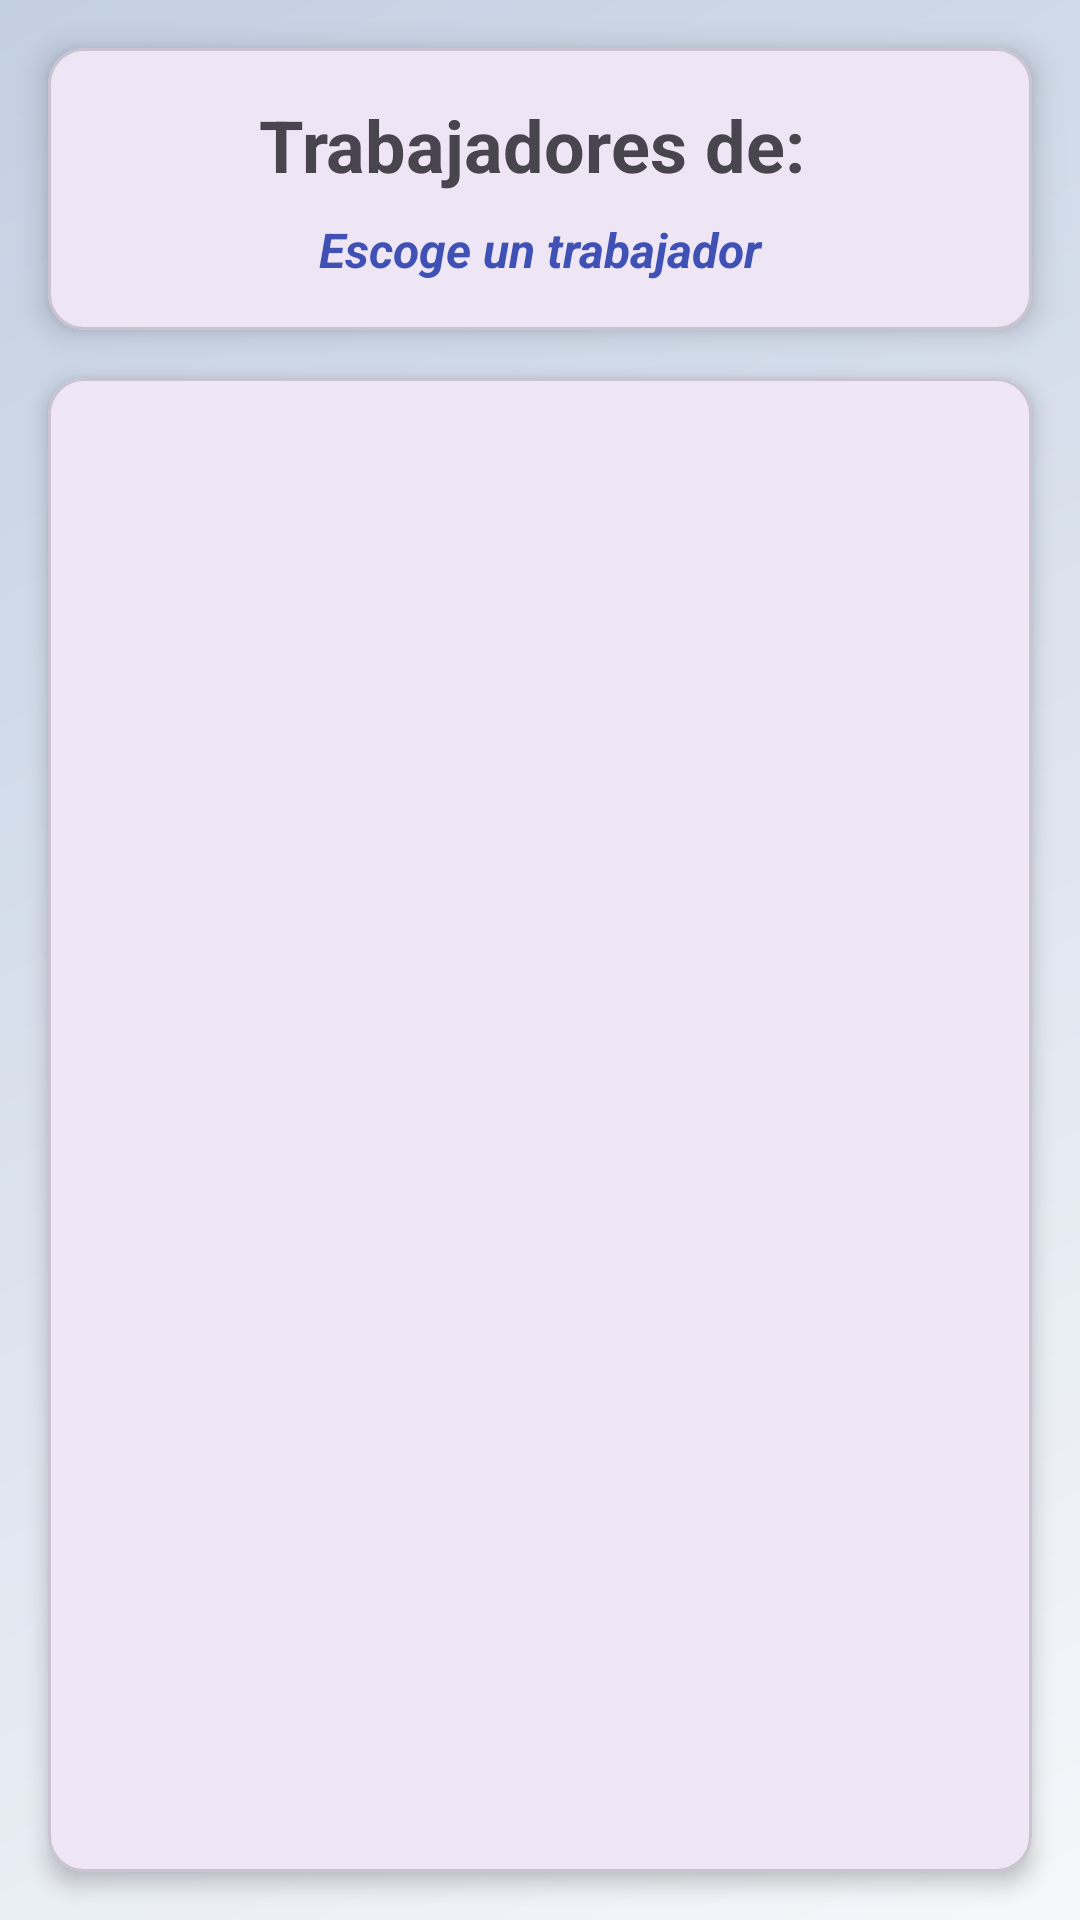

Layout XML and referenced resources for this Android screen:
<!-- AndroidManifest.xml: application theme Theme.ProyectoDeMoviles -->
<!-- res/layout/fragment_trabajadores_categorias_fragments.xml -->
<?xml version="1.0" encoding="utf-8"?>
<androidx.constraintlayout.widget.ConstraintLayout
    xmlns:android="http://schemas.android.com/apk/res/android"
    xmlns:app="http://schemas.android.com/apk/res-auto"
    xmlns:tools="http://schemas.android.com/tools"
    android:layout_width="match_parent"
    android:layout_height="match_parent"
    android:background="@drawable/gradient_background"
    tools:context=".ui.fragments.TrabajadoresCategoriasFragments">

    <com.google.android.material.card.MaterialCardView
        android:id="@+id/headerCard"
        android:layout_width="match_parent"
        android:layout_height="wrap_content"
        android:layout_marginStart="16dp"
        android:layout_marginTop="16dp"
        android:layout_marginEnd="16dp"
        app:cardCornerRadius="12dp"
        app:cardElevation="6dp"
        app:layout_constraintEnd_toEndOf="parent"
        app:layout_constraintStart_toStartOf="parent"
        app:layout_constraintTop_toTopOf="parent">

        <LinearLayout
            android:layout_width="match_parent"
            android:layout_height="wrap_content"
            android:orientation="vertical"
            android:padding="16dp">

            <TextView
                android:id="@+id/titleTextView"
                android:layout_width="match_parent"
                android:layout_height="wrap_content"
                android:gravity="center"
                android:text="Trabajadores de: "
                android:textSize="24sp"
                android:textStyle="bold" />

            <TextView
                android:id="@+id/lblCategoria"
                android:layout_width="match_parent"
                android:layout_height="wrap_content"
                android:layout_marginTop="8dp"
                android:gravity="center"
                android:text="Escoge un trabajador"
                android:textColor="#3F51B5"
                android:textSize="16sp"
                android:textStyle="bold|italic" />
        </LinearLayout>
    </com.google.android.material.card.MaterialCardView>

    <com.google.android.material.card.MaterialCardView
        android:id="@+id/contentCard"
        android:layout_width="0dp"
        android:layout_height="0dp"
        android:layout_marginStart="16dp"
        android:layout_marginTop="16dp"
        android:layout_marginEnd="16dp"
        android:layout_marginBottom="16dp"
        app:cardCornerRadius="12dp"
        app:cardElevation="4dp"
        app:layout_constraintBottom_toBottomOf="parent"
        app:layout_constraintEnd_toEndOf="parent"
        app:layout_constraintStart_toStartOf="parent"
        app:layout_constraintTop_toBottomOf="@id/headerCard">

        <androidx.constraintlayout.widget.ConstraintLayout
            android:layout_width="match_parent"
            android:layout_height="match_parent">

            <androidx.recyclerview.widget.RecyclerView
                android:id="@+id/rvTrabajadores"
                android:layout_width="0dp"
                android:layout_height="0dp"
                android:clipToPadding="false"
                android:padding="8dp"
                app:layout_constraintBottom_toBottomOf="parent"
                app:layout_constraintEnd_toEndOf="parent"
                app:layout_constraintStart_toStartOf="parent"
                app:layout_constraintTop_toTopOf="parent"
                tools:listitem="@layout/item_trabajador" />

            <ProgressBar
                android:id="@+id/progressBar"
                android:layout_width="wrap_content"
                android:layout_height="wrap_content"
                android:visibility="gone"
                app:layout_constraintBottom_toBottomOf="parent"
                app:layout_constraintEnd_toEndOf="parent"
                app:layout_constraintStart_toStartOf="parent"
                app:layout_constraintTop_toTopOf="parent" />

            <TextView
                android:id="@+id/emptyView"
                android:layout_width="wrap_content"
                android:layout_height="wrap_content"
                android:padding="16dp"
                android:text="No hay trabajadores disponibles"
                android:textSize="18sp"
                android:visibility="gone"
                app:layout_constraintBottom_toBottomOf="parent"
                app:layout_constraintEnd_toEndOf="parent"
                app:layout_constraintStart_toStartOf="parent"
                app:layout_constraintTop_toTopOf="parent" />
        </androidx.constraintlayout.widget.ConstraintLayout>
    </com.google.android.material.card.MaterialCardView>
</androidx.constraintlayout.widget.ConstraintLayout>
<!-- resources referenced by this layout -->
<resources>
  <!-- drawable gradient_background (drawable) -->
  <?xml version="1.0" encoding="utf-8"?>
  <shape xmlns:android="http://schemas.android.com/apk/res/android">
      <gradient
          android:startColor="#F5F7FA"
          android:endColor="#C3CFE2"
          android:angle="135"
          android:type="linear" />
  </shape>
  <style name="Theme.ProyectoDeMoviles" parent="Base.Theme.ProyectoDeMoviles" />
  <style name="Base.Theme.ProyectoDeMoviles" parent="Theme.Material3.DayNight.NoActionBar">
          
          
      </style>
</resources>
